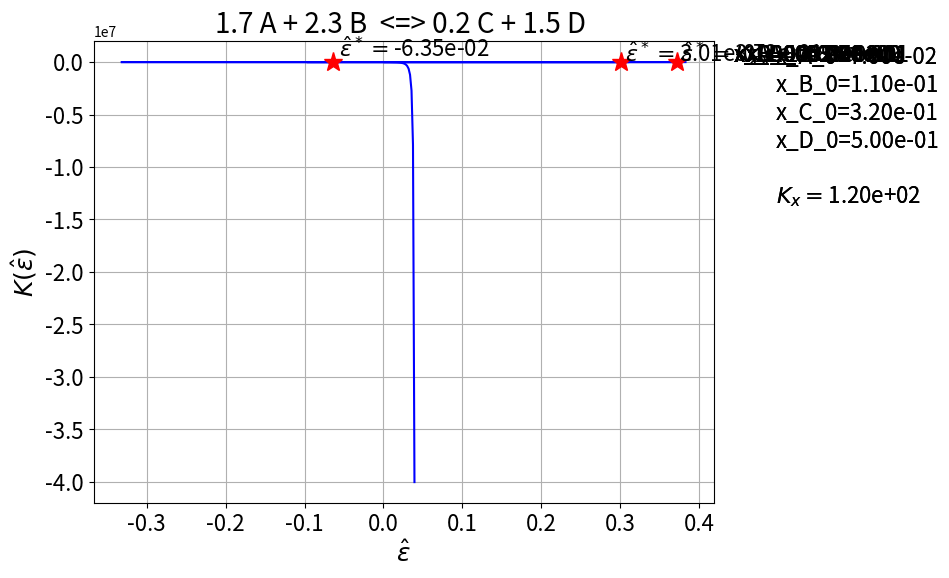

This figure's Python source:
'''Equilibrium function'''

def keq_function(x_vec, eq_kx_cte, stoic_row):
    
    value = eq_kx_cte - x_vec[0]**stoic_row[0] * x_vec[1]**stoic_row[1] \
                        * x_vec[2]**stoic_row[2] * x_vec[3]**stoic_row[3]
    
    return value

'''Molar fractions function'''

def molar_fractions(ext_hat, x_vec_0, stoic_row):
    
    assert abs(x_vec_0.sum()-1.0) <= 1e-10
    assert abs( 1.0 + ext_hat * stoic_row.sum() ) >= 1e-8
    
    x_vec = ( x_vec_0 + ext_hat * stoic_row ) / \
            ( 1.0 + ext_hat * stoic_row.sum() )
    
    return x_vec

'''Gradient wrt molar fractions of the equilibrium function'''

def grad_x_k_function(x_vec, eq_kx_cte, stoic_row):
    
    import numpy as np
    x_vec_local = np.copy(x_vec)
    
    # Correct for division by a very small number (null products)
    max_x = x_vec_local.max()
    
    for i in range(x_vec_local.size):
        if x_vec_local[i] < 1e-8:
            x_vec_local[i] = max_x # some reasonable mole fraction
            
    x_vec_inv = 1.0/x_vec_local
    
    grad_vec = -eq_kx_cte * stoic_row*x_vec_inv
    
    return grad_vec

'''Derivative of the molar fractions function wrt normalized extent of reaction'''

def d_ext_molar_fractions(ext_hat, x_vec_0, stoic_row):
    
    dext_x_vec = ( stoic_row - x_vec_0 * stoic_row.sum() ) / \
                 ( 1.0 + ext_hat * stoic_row.sum() )**2
    
    return dext_x_vec

'''Newton's method'''

def newton_solve(x_vec_0, eq_kx_cte, stoic_row,
                 ext_hat_0=0.0, k_max=30, tolerance=1.0e-10, verbose=True ):

    # Other initialization
    delta_k = 1e+10
    keq_k   = 1e+10     # equilibrium function initial value
    ext_hat = ext_hat_0

    if verbose is True:
        print('\n')
        print('******************************************************')
        print("          Newton's Method Iterations                  ")
        print('******************************************************')
        print("k |  K(e_k)  |  K'(e_k) | |del e_k| |    e_k   |convg|")
        print('------------------------------------------------------')

    import math
    k = 0
    
    while (abs(delta_k) > tolerance or abs(keq_k) > tolerance) and k <= k_max:
        
        # Compute the molar fractions
        x_vec = molar_fractions(ext_hat, x_vec_0, stoic_row) 
        
        # Compute the equilibrium function
        keq_k   = keq_function(x_vec, eq_kx_cte, stoic_row)
        
        # Compute the molar fraction gradient of the equilibrium function
        grad_x_k = grad_x_k_function(x_vec, eq_kx_cte, stoic_row)
        
        # Compute the extent of reaction derivative of the molar fraction
        d_ext_x = d_ext_molar_fractions(ext_hat, x_vec_0, stoic_row)
        
        # Form the total derivative of the equilibrium function wrt the extent of reaction
        d_ext_keq_k = np.dot(grad_x_k, d_ext_x)
        
        # Compute the Newton update    
        delta_k_old = delta_k # save previous Newton update for convergence monitoring
        
        delta_k = - keq_k / d_ext_keq_k
        
        # Damped step: make sure iterates are moving towards root
        keq_k_old = keq_k
        step_size = 1.0
        x_vec = molar_fractions(ext_hat + delta_k, x_vec_0, stoic_row)
        keq_k = keq_function(x_vec, eq_kx_cte, stoic_row)
        
        while (abs(keq_k) > abs(keq_k_old)):
            step_size *= 0.5
            x_vec = molar_fractions(ext_hat + step_size * delta_k, x_vec_0, stoic_row)
            keq_k = keq_function(x_vec, eq_kx_cte, stoic_row)
        
        # Compute the update to the root candidate
        ext_hat += step_size * delta_k
        
        if k > 0:
            if delta_k != 0.0 and delta_k_old != 0.0:
                convergence_factor = math.log(abs(delta_k),10) / math.log(abs(delta_k_old),10)
            else:
                convergence_factor = 0.0  
        else:
            convergence_factor = 0.0
            
        k = k + 1
        
        if verbose is True:
            print('%2i %+5.3e %+5.3e %+5.3e  %+5.3e %5.2f'%\
                  (k,keq_k,d_ext_keq_k,abs(delta_k),ext_hat,convergence_factor))

    if verbose is True:
        print('******************************************************') 
        print('Root = %8.5e'%ext_hat)
    
    return ext_hat

'''Parameters for chemical equilibrium of A + B <-> C + D'''

x_a_0 = 0.5
x_b_0 = 0.5
x_c_0 = 0.0
x_d_0 = 0.0

species_names = ['A','B','C','D']

import numpy as np
stoic_row = np.array([-0.7, -1.3, 1.7, 0.5])

reaction =  str(-stoic_row[0])+' A + '+str(-stoic_row[1])+' B '\
           +' <=> '\
           +str(stoic_row[2])+' C + '+str(stoic_row[3])+' D '

x_vec_0 = np.array([x_a_0, x_b_0, x_c_0, x_d_0])

assert abs(np.sum(x_vec_0) - 1.0) <= 1e-12
assert np.all(x_vec_0 >=0.0)

eq_kx_cte = 108.0

print('reaction: ',reaction)

'''Bounds on extent of reaction'''

(ids,) = np.where(stoic_row>0)
ext_hat_min = np.max(-x_vec_0[ids]/np.abs(stoic_row[ids]))

(ids,) = np.where(stoic_row<0)
ext_hat_max = np.min( x_vec_0[ids]/np.abs(stoic_row[ids]))

# reduce the ends of the interval by 0.5% to avoid infinite values in the equilibrium function
dext = (ext_hat_max - ext_hat_min)*.005
ext_hat_min += dext
ext_hat_max -= dext

print('ext_hat_min = %+1.3e'%ext_hat_min)
print('ext_hat_max = %+1.3e'%ext_hat_max)

'''Function: plot K equilibrium function'''

def plot_keq_function(ex_min, ex_max, n_pts,
                   x_vec_0, eq_kx_cte, stoic_row,
                   ext_hat_root=None  ):
    
    import matplotlib.pyplot as plt
    %matplotlib inline
    
    plt.figure(1, figsize=(8, 6))
    
    import numpy as np
    ex_vec = np.linspace(ex_min, ex_max, n_pts)
    
    keq_function_values = list() # space to save equilibrium function values
    for e in ex_vec:
        x_vec = molar_fractions( e, x_vec_0, stoic_row ) 
        keq_function_values.append( keq_function( x_vec, eq_kx_cte, stoic_row ) )
    
    plt.plot(ex_vec, keq_function_values,'b-',label='$K_{eq}$')
    
    plt.xlabel(r'$\hat{\varepsilon}$',fontsize=18)
    plt.ylabel(r'$K(\hat{\varepsilon})$',fontsize=18)
    plt.title(reaction,fontsize=20)
    #plt.legend(loc='best',fontsize=12)
    plt.xticks(fontsize=16)
    plt.yticks(fontsize=16)
    
    (x_min,x_max) = plt.xlim()
    dx = abs(x_max-x_min)
    x_text = x_max + dx * .10
    
    (y_min,y_max) = plt.ylim()
    dy = abs(y_max-y_min)
    y_text = y_max - dy*0.05
    
    for x,spc in zip(x_vec_0,species_names):
        
        plt.text(x_text, y_text, 'x_%s_0=%8.2e'%(spc,x),fontsize=16)
        y_text -= dy*0.06
    
    y_text -= dy*0.06
    plt.text(x_text, y_text, r'$K_x=$%8.2e'%eq_kx_cte,fontsize=16)
    
    
    if ext_hat_root is not None:
        
        plt.plot(ext_hat_root, 0.0,'r*',label='root',markersize=14)
               
        (x_min,x_max) = plt.xlim()
        dx = abs(x_max-x_min)
        x_text = ext_hat_root + dx*0.01
    
        (y_min,y_max) = plt.ylim()
        dy = abs(y_max-y_min)
        y_text = 0.0 + dy*0.01
    
        plt.text(x_text, y_text, r'$\hat{\varepsilon}^*=$%8.2e'%ext_hat_root,fontsize=16)
    
    
    plt.grid(True)
    plt.show()
    print('')
    
    return

'''Plot equilibrium function'''

n_pts = 150

plot_keq_function(ext_hat_min, ext_hat_max, n_pts, 
                  x_vec_0, eq_kx_cte, stoic_row)

'''Find root and equilibrium molar fractions'''

ext_hat_0 = (ext_hat_max + ext_hat_min)/2.0

k_max = 20
tolerance = 1.0e-8

ext_hat = newton_solve(x_vec_0, eq_kx_cte, stoic_row,
                       ext_hat_0, k_max, tolerance)

x_vec = molar_fractions(ext_hat, x_vec_0, stoic_row)

print('')
print('Equilibrium mole fractions:\n')
for (x,spc) in zip(x_vec,species_names):
    print('x_%s = %5.3e (%4.1f%%)'%(spc,x,round(x*100,1)))
    
assert np.all(x_vec >= 0.0)
assert abs(x_vec.sum() - 1.0) <= 1e-10

'''Plot equilibrium function with root'''

n_pts = 150

plot_keq_function(ext_hat_min, ext_hat, n_pts, 
                  x_vec_0, eq_kx_cte, stoic_row, ext_hat)

'''Parameters for chemical equilibrium of A + B <-> C + D'''

x_a_0 = 0.22
x_b_0 = 0.51
x_c_0 = 0.17
x_d_0 = 0.10

species_names = ['A','B','C','D']

import numpy as np
stoic_row = np.array([-0.7, -1.3, 1.7, 0.5])

reaction =  str(-stoic_row[0])+' A + '+str(-stoic_row[1])+' B '\
           +' <=> '\
           +str(stoic_row[2])+' C + '+str(stoic_row[3])+' D '

x_vec_0 = np.array([x_a_0, x_b_0, x_c_0, x_d_0])

assert abs(np.sum(x_vec_0) - 1.0) <= 1e-12
assert np.all(x_vec_0 >=0.0)

eq_kx_cte = 108.0

print('reaction: ',reaction)

'''Bounds on extent of reaction'''

(ids,) = np.where(stoic_row>0)
ext_hat_min = np.max(-x_vec_0[ids]/np.abs(stoic_row[ids]))

(ids,) = np.where(stoic_row<0)
ext_hat_max = np.min(x_vec_0[ids]/np.abs(stoic_row[ids]))

# reduce the ends of the interval by 1% to avoid infinite values in the equilibrium function
dext = (ext_hat_max - ext_hat_min)*.01
ext_hat_min += dext
ext_hat_max -= dext

print('ext_hat_min = %+1.3e'%ext_hat_min)
print('ext_hat_max = %+1.3e'%ext_hat_max)

'''Plot equilibrium function'''

n_pts = 150

plot_keq_function(ext_hat_min, ext_hat_max, n_pts, 
                  x_vec_0, eq_kx_cte, stoic_row)

'''Find root and equilibrium molar fractions'''

ext_hat_0 = (ext_hat_max + ext_hat_min)/2.0
k_max = 20
tolerance = 1.0e-8

ext_hat = newton_solve(x_vec_0, eq_kx_cte, stoic_row,
                       ext_hat_0, k_max, tolerance)

x_vec = molar_fractions(ext_hat, x_vec_0, stoic_row)

print('')
print('Equilibrium mole fractions:\n')
for (x,spc) in zip(x_vec,species_names):
    print('x_%s = %5.3e\n'%(spc,x))

assert np.all(x_vec >= 0.0)
assert abs(x_vec.sum() - 1.0) <= 1e-10

'''Plot equilibrium function with root'''

n_pts = 150

plot_keq_function(ext_hat_min, ext_hat, n_pts, 
                   x_vec_0, eq_kx_cte, stoic_row, ext_hat)

'''Parameters for chemical equilibrium of A + B <-> C + D'''

x_a_0 = 0.07
x_b_0 = 0.11
x_c_0 = 0.32
x_d_0 = 0.50

species_names = ['A','B','C','D']

import numpy as np
stoic_row = np.array([-1.7, -2.3, 0.2, 1.5])

reaction =  str(-stoic_row[0])+' A + '+str(-stoic_row[1])+' B '\
           +' <=> '\
           +str(stoic_row[2])+' C + '+str(stoic_row[3])+' D '

x_vec_0 = np.array([x_a_0, x_b_0, x_c_0, x_d_0])

assert abs(np.sum(x_vec_0) - 1.0) <= 1e-12
assert np.all(x_vec_0 >=0.0)

eq_kx_cte = 120.0

print('reaction: ',reaction)

'''Bounds on extent of reaction'''

(ids,) = np.where(stoic_row>0)
ext_hat_min = np.max(-x_vec_0[ids]/np.abs(stoic_row[ids]))

(ids,) = np.where(stoic_row<0)
ext_hat_max = np.min( x_vec_0[ids]/np.abs(stoic_row[ids]))

# Reduce the ends of the interval by 0.5% to avoid infinite values in the equilibrium function
dext = (ext_hat_max - ext_hat_min)*.005
ext_hat_min += dext
ext_hat_max -= dext

print('ext_hat_min = %+1.3e'%ext_hat_min)
print('ext_hat_max = %+1.3e'%ext_hat_max)

'''Plot equilibrium function'''

n_pts = 200

plot_keq_function(ext_hat_min, ext_hat_max, n_pts, 
                  x_vec_0, eq_kx_cte, stoic_row)

'''Find root and equilibrium molar fractions'''

ext_hat_0 = (ext_hat_max + ext_hat_min)/2.0
k_max = 20
tolerance = 1.0e-8

ext_hat = newton_solve(x_vec_0, eq_kx_cte, stoic_row,
                       ext_hat_0, k_max, tolerance)

x_vec = molar_fractions(ext_hat, x_vec_0, stoic_row)

print('')
print('Equilibrium mole fractions:\n')
for (x,spc) in zip(x_vec,species_names):
    print('x_%s = %5.3e\n'%(spc,x))
    
assert np.all(x_vec >= 0.0)
assert abs(x_vec.sum() - 1.0) <= 1e-10

'''Plot equilibrium function with root'''

n_pts = 100

plot_keq_function(ext_hat_min, ext_hat, n_pts, 
                  x_vec_0, eq_kx_cte, stoic_row, ext_hat)